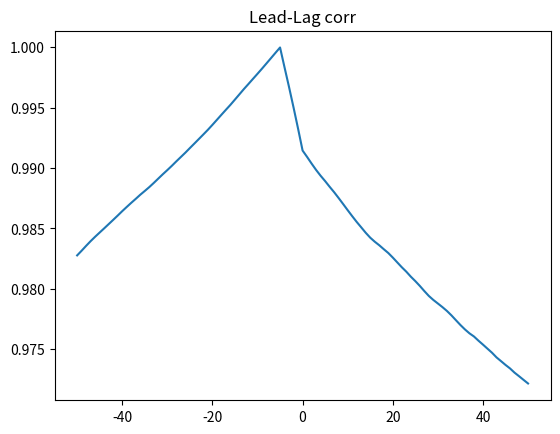

This figure's Python source:
import numpy as np, matplotlib.pyplot as plt
np.random.seed(0)
T=4000
x=np.cumsum(np.random.randn(T)*0.2)
y=np.roll(x,5)+np.random.randn(T)*0.05
lags=range(-50,51)
cc=[]
for L in lags:
    if L>=0:
        cc.append(np.corrcoef(x[L:], y[:-L] if L>0 else y)[0,1])
    else:
        LL=-L; cc.append(np.corrcoef(x[:-LL], y[LL:])[0,1])
plt.figure(); plt.plot(list(lags),cc); plt.title('Lead-Lag corr'); plt.show()
